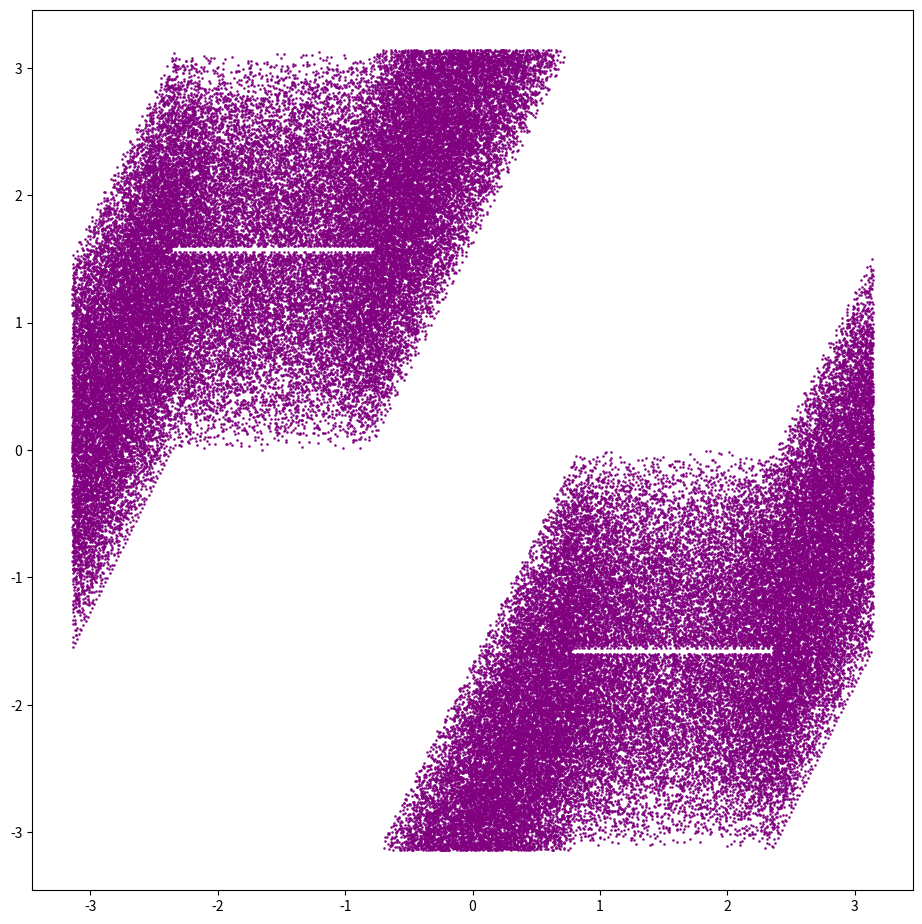

Recreate this plot in Python.
# -*- coding: utf-8 -*-
"""
Created on Thu Nov 16 19:00:36 2023

[redacted]
"""

import numpy as np
import matplotlib.pyplot as plt

# Half length of rectangle
L = 1
# Radius of semi circles
r = 1

# Initial position
pos = np.array([0,-1])
# Direction of trajectory wrt horizontal
phi = 5*np.pi/6
# Number of trajectories
steps = 100000

def intercepts(pos, v_in, r, L):
    '''
    Parameters
    ----------
    pos : position on the boundary
    v_in : incoming velocity 
    r : Tadius of semi circles
    L : Half length of rectangle

    Returns
    -------
    A tuple of distances t, such that pos + vt = boundary, for boundaries:
        0. (x-L)^2 +y^2 -r^2 =0
        1. x=x, y=r
        2. (x+L)^2 +y^2 -r^2 =0
        3. x=x, y=-r

    ''' 
    x = pos[0]
    y = pos[1]
    
    # Right semi circle
    A0 = 1
    B0 = (2 * (x - L) * v_in[0] + 2 * y * v_in[1])
    C0 = (x - L)**2 - r**2 + y**2
    sr0= B0**2 - 4 * A0 * C0
    if sr0 < 0:
        sr0 = complex(sr0)
    t01 = (-B0 + np.sqrt(sr0)) / 2 * A0
    t02 = (-B0 - np.sqrt(sr0)) / 2 * A0
    
    # Top line
    if v_in[1] != 0:
        t_1 = (r - pos[1]) / v_in[1]
    else: t_1 = 0
    
    # Left semi circle
    A2 = 1
    B2 = 2 * (x + L) * v_in[0] + 2 * y * v_in[1]
    C2 = (x + L)**2 - r**2 + y**2  
    sr2 = B2**2 - 4 * A2 * C2
    if sr2 < 0:
        sr2 = complex(sr2)
    t21 = (-B2 + np.sqrt(sr2)) / 2 * A2
    t22 = (-B2 - np.sqrt(sr2)) / 2 * A2
    
    #Bottom line
    if v_in[1] != 0:
        t_3 = (-r - pos[1]) / v_in[1]
    else: t_3 = 0
    
    return t01, t02, t21, t22, t_1, t_3

def is_complex(x):
    '''
    Parameters
    ----------
    x : scalar

    Returns
    -------
    True if x is a complex number

    '''
    return isinstance(x, complex)

def PosUpdate(distances, pos, v_in, L, r, tol = 1e-10):
    '''
    Parameters
    ----------
    distances : array of distances to travel from pos in direction v_in before 
        hitting a boundary
    pos : current position
    v_in : current velocity
    tol : Error margin. The default is 1e-10

    Returns
    -------
    pos : updated position
    n : normal of boundary on which the updated position is
    t : tangent of boundary on which the updated position is

    '''
    if L == 0:
        d = -2 * (pos[0] * v_in[0] + pos[1] * v_in[1])
        pos = pos + d * v_in
        n = np.array([pos[0], pos[1]]) 
        t = np.array([-pos[1], pos[0]])
        
    else: 
        for distance in distances:
            # Updating the position
            p = pos + distance * v_in
            
            # Check for right semi circle
            if L-tol <= p[0] <= L + r +tol and -r-tol <= p[1] <=r+tol:
                if abs((p[0] - L)**2 + p[1]**2 - r) < tol:
                    pos = p
                    x = np.sqrt(r**2 - pos[1]**2) + L
                    y = np.sign(pos[1]) * np.sqrt(r**2 - (pos[0] - L)**2)
                    pos = np.array([x, y])
                    n = np.array([pos[0] - L, pos[1]])
                    t = np.array([-pos[1], pos[0] - L])
                    break
                
            # Check for left semi circle
            elif -L-r-tol <= p[0] <= -L+tol and -r-tol <= p[1] <=r+tol:
                if abs((p[0] + L)**2 + p[1]**2 - r) < tol:
                    pos = p
                    x = -np.sqrt(abs(r**2 - pos[1]**2)) - L
                    y = np.sign(pos[1]) * np.sqrt(r**2 - (pos[0] + L)**2)
                    pos = np.array([x, y])
                    n = np.array([pos[0] + L, pos[1]])
                    t = np.array([-pos[1], pos[0] + L])
                    break
                
            # Check for top line
            elif -L-tol <= p[0] <= L+tol and abs(p[1] - r) < tol:
                pos = np.array([p[0], r])
                n = np.array([0, 1])
                t = np.array([-1, 0])
                break
            
            # Check for bottom line
            elif -L-tol <= p[0] <= L+tol and abs(p[1] + r) < tol:
                pos = np.array([p[0], -r])
                n = np.array([0, -1])
                t = np.array([1, 0])
                break
            else: continue  
    
    return pos, n, t

Pos = np.zeros((steps,2))
Phi = np.zeros((steps,))
Theta = np.zeros((steps,))
counter = 0
while counter < steps:
    Pos[counter,:] = pos[:]
    Phi[counter] = phi
    Theta[counter] = np.arctan2(pos[1], pos[0])
    
    # Incoming velocity
    v_in = np.array([np.cos(phi), np.sin(phi)])
    
    d = intercepts(pos, v_in, r, L)
    # Getting rid of complex distances
    dists = [distance for distance in d if is_complex(distance) is False]
    # Getting rid of the 0 distance
    distances = [distance for distance in dists if np.abs(distance) > 1e-6]
    
    pos, n, t = PosUpdate(distances, pos, v_in, L, r)
    
    # Outgoing velocity
    v_out = -np.dot(v_in, n) * n + np.dot(v_in, t) * t
    
    phi = np.arctan2(v_out[1], v_out[0])
    counter += 1


# Plotting the stadium
fig, ax = plt.subplots(1, 2, figsize=(25,20))
ax[0].set_aspect('equal', 'box')
# ax[0].set_xlim(-3.3,3.3)
# ax[0].set_ylim(-1.7,1.7)

# Top semi circle
theta_t = np.linspace(-np.pi / 2, np.pi / 2, 1000)
x_t = r * np.cos(theta_t) + L
y_t = r * np.sin(theta_t)
ax[0].plot(x_t, y_t, color='black')

# Bottom semi circle
theta_b = np.linspace(-np.pi / 2, np.pi / 2, 1000)
x_b = r * np.cos(theta_b) + L
y_b = r * np.sin(theta_b)
ax[0].plot(-x_b, y_b, color='black')

# Straight lines
x_s = np.linspace(-L , L , 1000)
y_st = np.full_like(x_s, r)
y_bt = np.full_like(x_s, -r)
ax[0].plot(x_s, y_st, color='black')
ax[0].plot(x_s, y_bt, color='black')

# Plotting the trajectories
ax[0].plot(Pos[:,0], Pos[:,1], color='purple')
ax[0].set_visible(False)

# Plotting the phase space
ax[1].scatter(Theta, Phi, marker='p', s = 1, color = 'purple', alpha = 0.9)
ax[1].set_aspect('equal', 'box')
#ax[1].set_visible(False)

plt.show()







